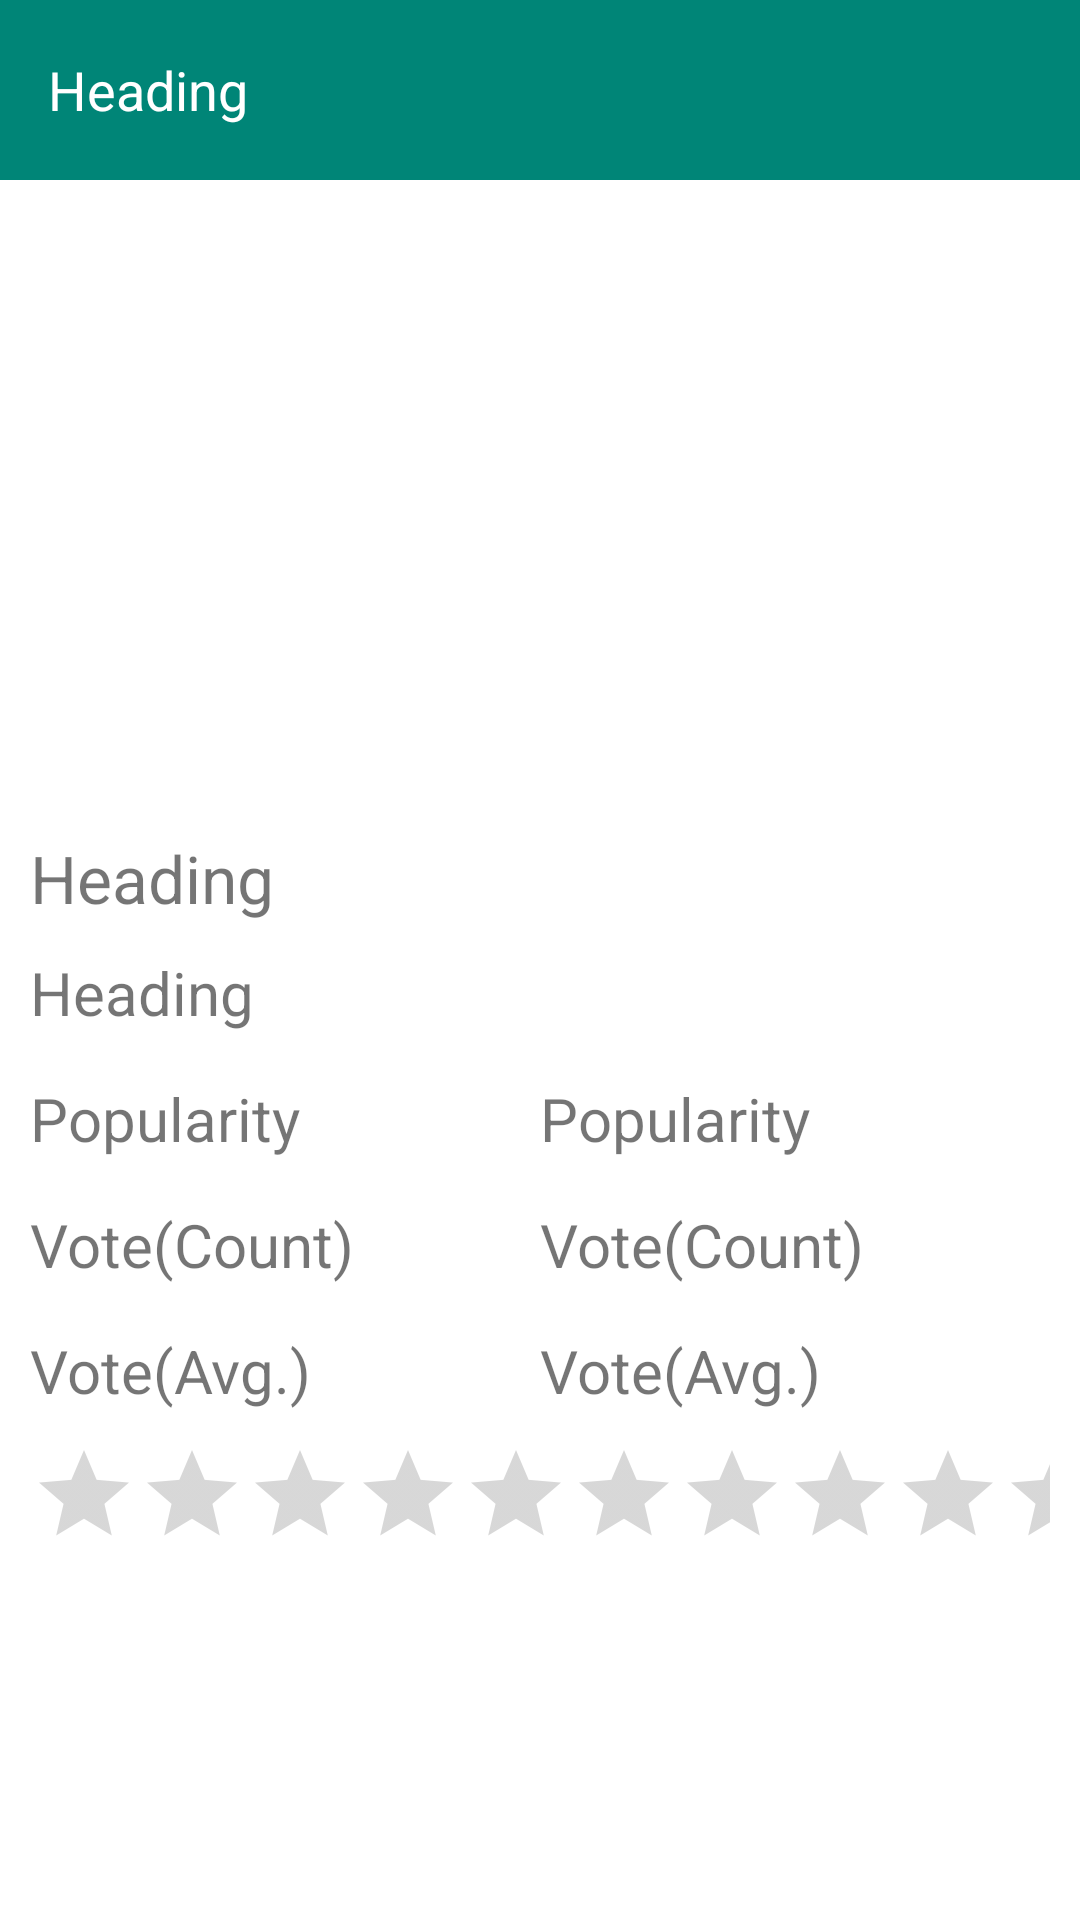

Write the Android layout XML for this screen, with the resource values it uses.
<!-- AndroidManifest.xml: application theme AppTheme -->
<!-- res/layout/activity_movie_details.xml -->
<?xml version="1.0" encoding="utf-8"?>
<RelativeLayout xmlns:android="http://schemas.android.com/apk/res/android"
    android:id="@+id/main_content"
    android:layout_width="match_parent"
    android:layout_height="match_parent"
    android:background="@android:color/white"
    android:fitsSystemWindows="true">

    <include layout="@layout/toolbar" />

    <android.support.v4.view.ViewPager
        android:id="@+id/viewPager"
        android:layout_width="match_parent"
        android:layout_below="@+id/toolbar"
        android:layout_height="200dp"
        android:layout_marginBottom="8dp"/>

    <LinearLayout
        android:id="@+id/linear_slider_dots"
        android:layout_below="@+id/viewPager"
        android:orientation="horizontal"
        android:gravity="center_vertical|center_horizontal"
        android:layout_width="match_parent"
        android:layout_height="wrap_content"/>

    <LinearLayout
        android:layout_width="match_parent"
        android:layout_height="match_parent"
        android:layout_below="@+id/linear_slider_dots"
        android:layout_margin="@dimen/margin_medium"
        android:orientation="vertical">

        <TextView
            android:id="@+id/txt_movie_title"
            android:layout_width="match_parent"
            android:layout_height="wrap_content"
            android:text="@string/heading"
            android:textSize="@dimen/text_size_h1" />

        <TextView
            android:id="@+id/txt_movie_overview"
            android:layout_width="match_parent"
            android:layout_height="wrap_content"
            android:layout_marginTop="@dimen/margin_medium"
            android:text="@string/heading"
            android:textSize="@dimen/text_size_h2" />

        <LinearLayout
            android:layout_width="match_parent"
            android:layout_height="wrap_content"
            android:layout_marginTop="@dimen/margin_medium"
            android:orientation="horizontal"
            android:weightSum="2">

            <TextView
                android:layout_width="0dp"
                android:layout_height="wrap_content"
                android:layout_marginTop="@dimen/margin_small"
                android:layout_weight="1"
                android:text="@string/popularity"
                android:textSize="@dimen/text_size_h2" />

            <TextView
                android:id="@+id/txt_movie_popularity"
                android:layout_width="0dp"
                android:layout_height="wrap_content"
                android:layout_marginTop="@dimen/margin_small"
                android:layout_weight="1"
                android:text="@string/popularity"
                android:textSize="@dimen/text_size_h2" />

        </LinearLayout>

        <LinearLayout
            android:layout_width="match_parent"
            android:layout_height="wrap_content"
            android:layout_marginTop="@dimen/margin_medium"
            android:orientation="horizontal"
            android:weightSum="2">

            <TextView
                android:layout_width="0dp"
                android:layout_height="wrap_content"
                android:layout_marginTop="@dimen/margin_small"
                android:layout_weight="1"
                android:text="@string/vote_count"
                android:textSize="@dimen/text_size_h2" />

            <TextView
                android:id="@+id/txt_vote_count"
                android:layout_width="0dp"
                android:layout_height="wrap_content"
                android:layout_marginTop="@dimen/margin_small"
                android:layout_weight="1"
                android:text="@string/vote_count"
                android:textSize="@dimen/text_size_h2" />

        </LinearLayout>

        <LinearLayout
            android:layout_width="match_parent"
            android:layout_height="wrap_content"
            android:layout_marginTop="@dimen/margin_medium"
            android:orientation="horizontal"
            android:weightSum="2">

            <TextView
                android:layout_width="0dp"
                android:layout_height="wrap_content"
                android:layout_marginTop="@dimen/margin_small"
                android:layout_weight="1"
                android:text="@string/vote_avg"
                android:textSize="@dimen/text_size_h2" />

            <TextView
                android:id="@+id/txt_vote_avg"
                android:layout_width="0dp"
                android:layout_height="wrap_content"
                android:layout_marginTop="@dimen/margin_small"
                android:layout_weight="1"
                android:text="@string/vote_avg"
                android:textSize="@dimen/text_size_h2"/>

        </LinearLayout>

        <RatingBar
            android:id="@+id/rating"
            android:layout_width="wrap_content"
            android:layout_height="wrap_content"
            android:layout_marginTop="@dimen/margin_medium"
            android:numStars="10"
            android:stepSize="0.1"
            style="?android:attr/ratingBarStyleIndicator"
            android:layout_gravity="center" />

    </LinearLayout>

</RelativeLayout>
<!-- res/layout/toolbar.xml (included above) -->
<?xml version="1.0" encoding="utf-8"?>
<android.support.v7.widget.Toolbar
    xmlns:android="http://schemas.android.com/apk/res/android"
    xmlns:app="http://schemas.android.com/apk/res-auto"
    android:id="@+id/toolbar"
    android:layout_width="match_parent"
    android:layout_height="60dp"
    android:background="@color/colorPrimary"
    app:theme="@style/ThemeOverlay.AppCompat.Dark.ActionBar">

    <TextView
        android:id="@+id/txt_title"
        android:layout_width="match_parent"
        android:layout_height="wrap_content"
        android:text="@string/heading"
        android:textColor="@color/colorWhite"
        android:textSize="@dimen/text_size_h3"/>

</android.support.v7.widget.Toolbar>
<!-- resources referenced by this layout -->
<resources>
  <color name="colorPrimary">#008577</color>
  <color name="colorWhite">#ffffff</color>
  <dimen name="margin_medium">10dp</dimen>
  <dimen name="margin_small">5dp</dimen>
  <dimen name="text_size_h1">22sp</dimen>
  <dimen name="text_size_h2">20sp</dimen>
  <dimen name="text_size_h3">18sp</dimen>
  <string name="heading">Heading</string>
  <string name="popularity">Popularity</string>
  <string name="vote_avg">Vote(Avg.)</string>
  <string name="vote_count">Vote(Count)</string>
  <style name="AppTheme" parent="Theme.AppCompat.Light.DarkActionBar">
          
          <item name="colorPrimary">@color/colorPrimary</item>
          <item name="colorPrimaryDark">@color/colorPrimaryDark</item>
          <item name="colorAccent">@color/colorAccent</item>
          <item name="windowNoTitle">true</item>
          <item name="windowActionBar">false</item>
          <item name="android:windowDisablePreview">true</item>
      </style>
  <color name="colorPrimaryDark">#00574B</color>
  <color name="colorAccent">#D81B60</color>
</resources>
